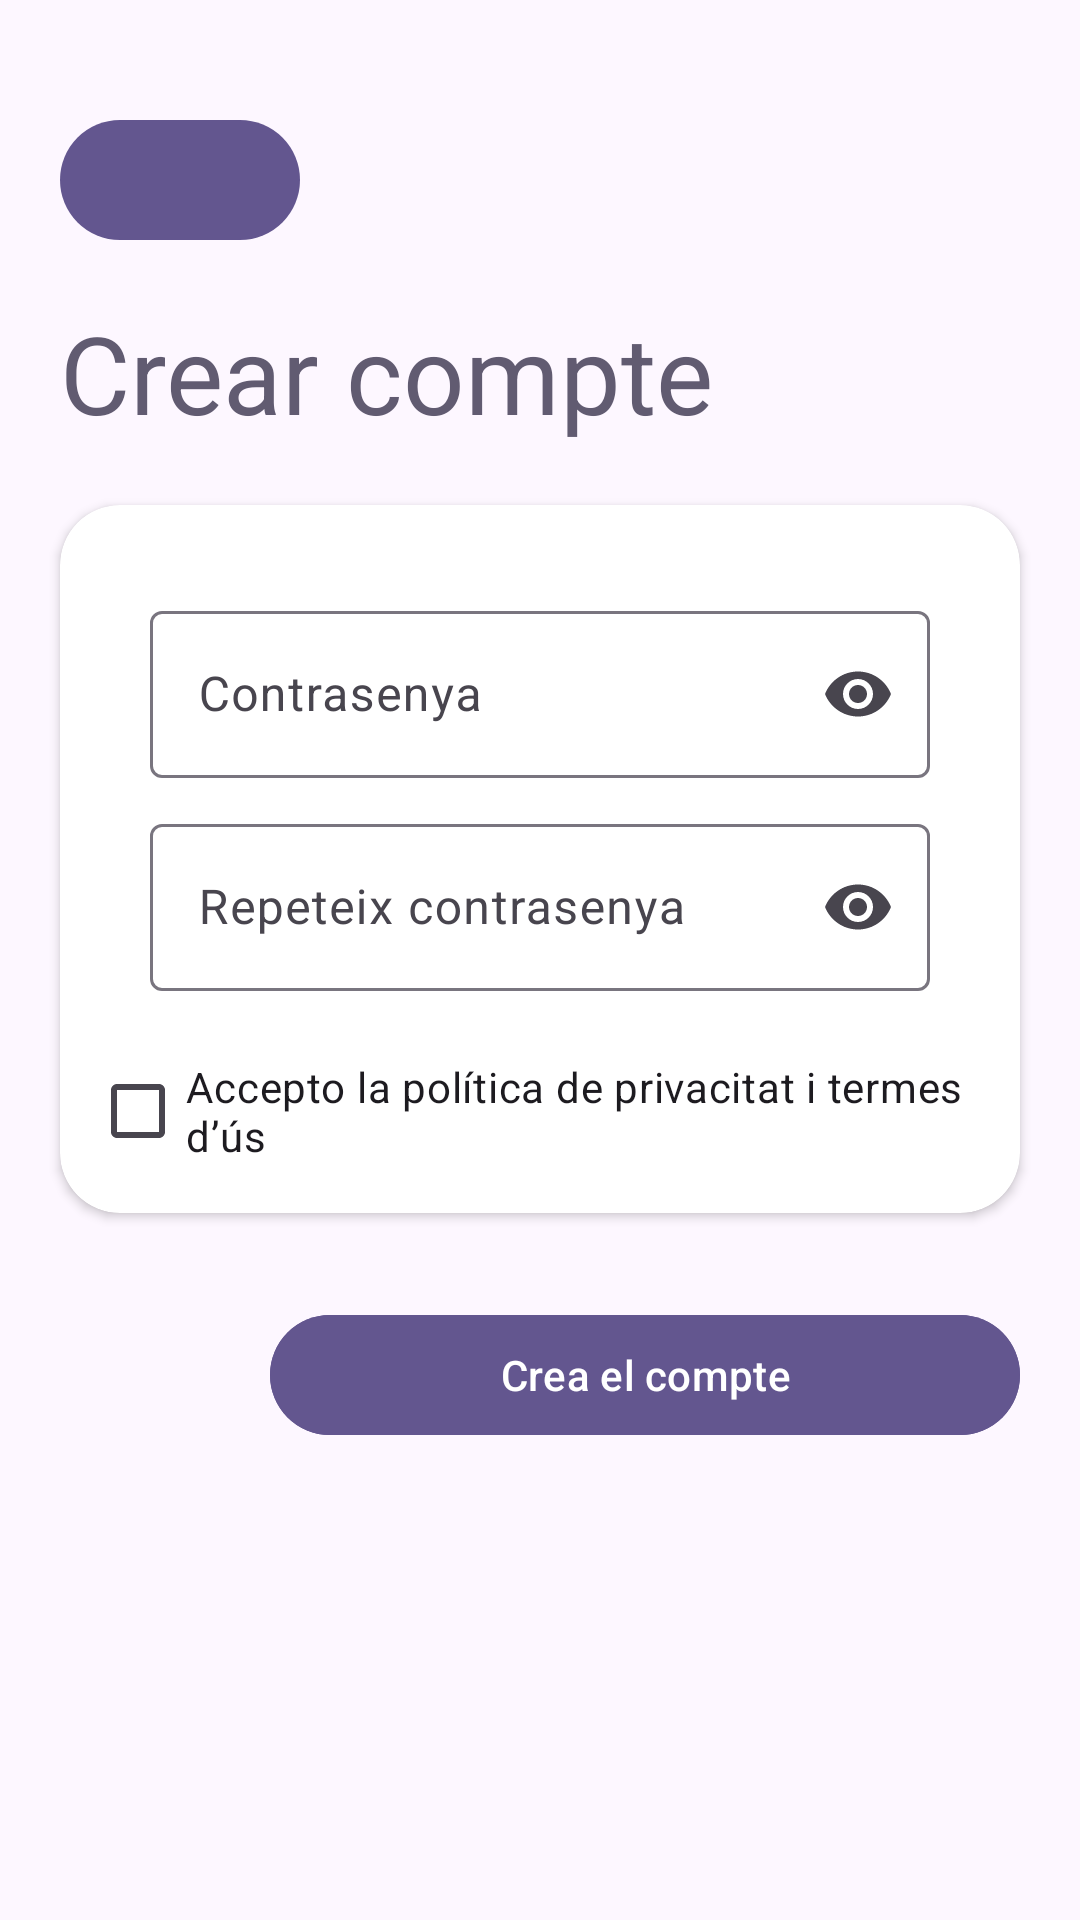

Android layout source for this screen:
<!-- AndroidManifest.xml: application theme Theme.EasyDrive -->
<!-- res/layout/activity_registre3.xml -->
<?xml version="1.0" encoding="utf-8"?>
<androidx.constraintlayout.widget.ConstraintLayout xmlns:android="http://schemas.android.com/apk/res/android"
    xmlns:app="http://schemas.android.com/apk/res-auto"
    xmlns:tools="http://schemas.android.com/tools"
    android:id="@+id/main"
    android:layout_width="match_parent"
    android:layout_height="match_parent"
    tools:context=".activities.registre.Registre3">
    <ImageButton
        android:layout_width="80dp"
        android:layout_height="40dp"
        android:id="@+id/imagebtnR1"
        app:layout_constraintTop_toTopOf="parent"
        app:layout_constraintStart_toStartOf="parent"
        android:src="@drawable/baseline_arrow_back_24"
        android:background="@drawable/roundcorner"
        app:tint="?attr/colorOnSecondary"
        android:layout_marginTop="40dp"
        android:layout_marginStart="20dp"/>

    <TextView
        android:layout_width="match_parent"
        android:layout_height="wrap_content"
        android:id="@+id/textViewR2"
        app:layout_constraintTop_toBottomOf="@+id/imagebtnR1"
        android:layout_marginTop="20dp"
        android:textSize="36sp"
        android:textColor="?colorSecondary"
        android:layout_marginHorizontal="20dp"
        android:text="Crear compte"/>


    <androidx.cardview.widget.CardView
        android:layout_width="match_parent"
        android:layout_height="wrap_content"
        android:id="@+id/cardR3"
        app:layout_constraintTop_toBottomOf="@+id/textViewR2"
        android:layout_marginTop="20dp"
        app:cardCornerRadius="20dp"
        android:layout_marginHorizontal="20dp">
        <androidx.constraintlayout.widget.ConstraintLayout
            android:layout_width="match_parent"
            android:layout_height="match_parent"
            android:padding="10dp"
            >
            <com.google.android.material.textfield.TextInputLayout
                android:layout_width="0dp"
                android:layout_height="wrap_content"
                android:id="@+id/til1CardR3"
                android:layout_marginTop="20dp"
                android:layout_marginStart="20dp"
                android:layout_marginEnd="20dp"
                android:hint="Contrasenya"
                app:endIconMode="password_toggle"
                app:layout_constraintTop_toTopOf="parent"
                app:layout_constraintStart_toStartOf="parent"
                app:layout_constraintEnd_toEndOf="parent">

                <com.google.android.material.textfield.TextInputEditText
                    android:layout_width="match_parent"
                    android:layout_height="wrap_content"
                    android:id="@+id/tie_contrasenyaR3"
                    android:inputType="textPassword"
                    android:maxLines="1"
                    android:singleLine="true"
                    android:imeOptions="actionDone"/>
            </com.google.android.material.textfield.TextInputLayout>

            <com.google.android.material.textfield.TextInputLayout
                android:layout_width="0dp"
                android:layout_height="wrap_content"
                android:id="@+id/til2CardR3"
                android:layout_marginTop="10dp"
                android:layout_marginStart="20dp"
                android:layout_marginEnd="20dp"
                android:hint="Repeteix contrasenya"
                app:endIconMode="password_toggle"
                app:layout_constraintTop_toBottomOf="@id/til1CardR3"
                app:layout_constraintStart_toStartOf="parent"
                app:layout_constraintEnd_toEndOf="parent">

                <com.google.android.material.textfield.TextInputEditText
                    android:layout_width="match_parent"
                    android:layout_height="wrap_content"
                    android:id="@+id/tie_repeteixContraR3"
                    android:inputType="textPassword"
                    android:maxLines="1"
                    android:singleLine="true"
                    android:imeOptions="actionDone"/>
            </com.google.android.material.textfield.TextInputLayout>

            <CheckBox
                android:id="@+id/checkAccept"
                android:layout_width="wrap_content"
                android:layout_height="wrap_content"
                android:text="Accepto la política de privacitat i termes d’ús"
                android:layout_marginTop="16dp"
                android:buttonTint="?attr/colorPrimary"
                app:layout_constraintTop_toBottomOf="@+id/til2CardR3"
                app:layout_constraintStart_toStartOf="parent"
                app:layout_constraintEnd_toEndOf="parent"
                android:layout_marginHorizontal="20dp" />


        </androidx.constraintlayout.widget.ConstraintLayout>

    </androidx.cardview.widget.CardView>

    <com.google.android.material.button.MaterialButton
        android:id="@+id/crearCompte"
        android:layout_width="250dp"
        android:layout_height="wrap_content"
        android:layout_marginEnd="20dp"
        android:layout_marginTop="30dp"
        android:text="Crea el compte"
        app:layout_constraintEnd_toEndOf="parent"
        app:layout_constraintTop_toBottomOf="@+id/cardR3"
        app:tint="?attr/colorOnPrimary"
        android:backgroundTint="?attr/colorPrimary" />

</androidx.constraintlayout.widget.ConstraintLayout>
<!-- resources referenced by this layout -->
<resources>
  <!-- drawable roundcorner (drawable) -->
  <?xml version="1.0" encoding="utf-8"?>
  <shape xmlns:android="http://schemas.android.com/apk/res/android">
      <solid android:color="?colorPrimary" />
      <corners android:radius="30dp" />
  </shape>
  <style name="Theme.EasyDrive" parent="Base.Theme.EasyDrive" />
  <color name="md_theme_primary">#63568F</color>
  <color name="md_theme_onPrimary">#FFFFFF</color>
  <color name="md_theme_primaryContainer">#E8DEFF</color>
  <color name="md_theme_onPrimaryContainer">#4B3E76</color>
  <color name="md_theme_secondary">#615B71</color>
  <color name="md_theme_onSecondary">#FFFFFF</color>
  <color name="md_theme_secondaryContainer">#E7DEF8</color>
  <color name="md_theme_onSecondaryContainer">#494458</color>
  <color name="md_theme_tertiary">#7D5261</color>
  <color name="md_theme_onTertiary">#FFFFFF</color>
  <color name="md_theme_tertiaryContainer">#FFD9E4</color>
  <color name="md_theme_onTertiaryContainer">#633B49</color>
  <color name="md_theme_error">#BA1A1A</color>
  <color name="md_theme_onError">#FFFFFF</color>
  <color name="md_theme_errorContainer">#FFDAD6</color>
  <color name="md_theme_onErrorContainer">#93000A</color>
  <color name="md_theme_background">#FDF7FF</color>
  <color name="md_theme_onBackground">#1C1B20</color>
  <color name="md_theme_surface">#FDF7FF</color>
  <color name="md_theme_onSurface">#1C1B20</color>
  <color name="md_theme_surfaceVariant">#E6E0EC</color>
  <color name="md_theme_onSurfaceVariant">#48454E</color>
  <color name="md_theme_outline">#79757F</color>
  <color name="md_theme_outlineVariant">#CAC4CF</color>
  <color name="md_theme_inverseSurface">#322F35</color>
  <color name="md_theme_inverseOnSurface">#F4EFF7</color>
  <color name="md_theme_inversePrimary">#CDBDFF</color>
  <color name="md_theme_primaryFixed">#E8DEFF</color>
  <color name="md_theme_onPrimaryFixed">#1F1048</color>
  <color name="md_theme_primaryFixedDim">#CDBDFF</color>
  <color name="md_theme_onPrimaryFixedVariant">#4B3E76</color>
  <color name="md_theme_secondaryFixed">#E7DEF8</color>
  <color name="md_theme_onSecondaryFixed">#1D192B</color>
  <color name="md_theme_secondaryFixedDim">#CBC3DC</color>
  <color name="md_theme_onSecondaryFixedVariant">#494458</color>
  <color name="md_theme_tertiaryFixed">#FFD9E4</color>
  <color name="md_theme_onTertiaryFixed">#31111E</color>
  <color name="md_theme_tertiaryFixedDim">#EEB8C9</color>
  <color name="md_theme_onTertiaryFixedVariant">#633B49</color>
  <color name="md_theme_surfaceDim">#DDD8E0</color>
  <color name="md_theme_surfaceBright">#FDF7FF</color>
  <color name="md_theme_surfaceContainerLowest">#FFFFFF</color>
  <color name="md_theme_surfaceContainerLow">#F7F2FA</color>
  <color name="md_theme_surfaceContainer">#F2ECF4</color>
  <color name="md_theme_surfaceContainerHigh">#ECE6EE</color>
  <color name="md_theme_surfaceContainerHighest">#E6E1E9</color>
</resources>
